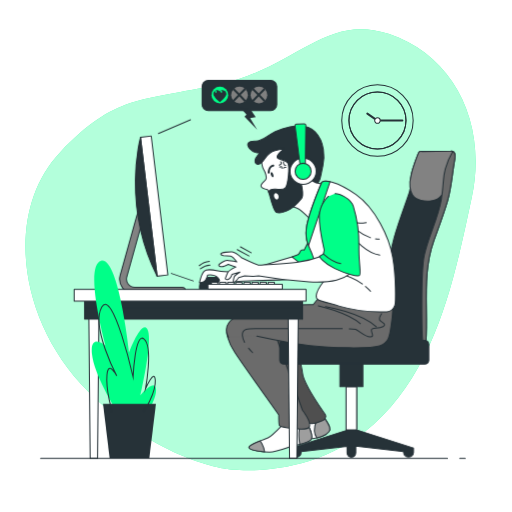
t = 0.00 s
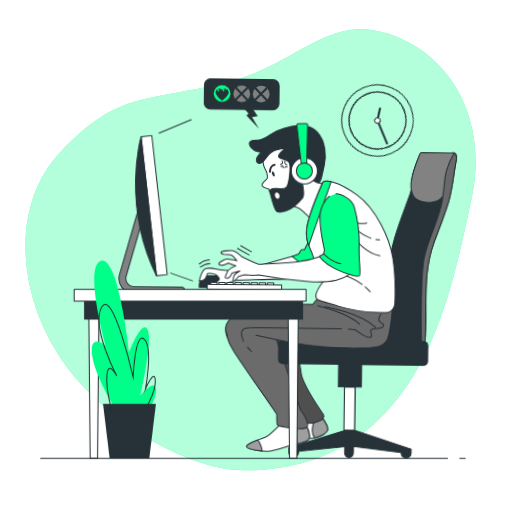
t = 1.13 s
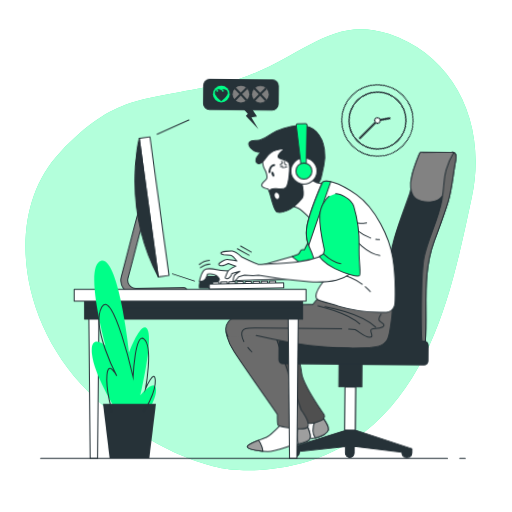
t = 2.25 s
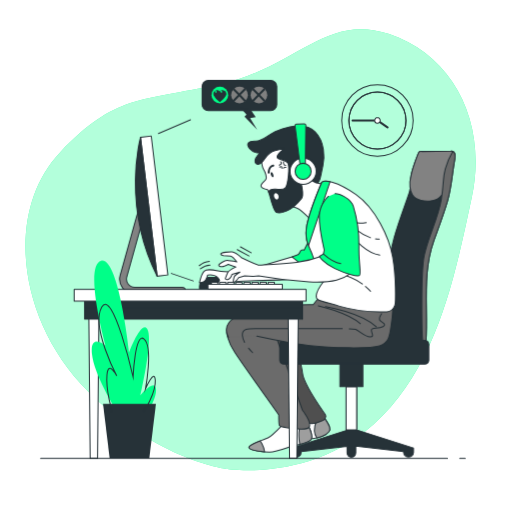
t = 3.00 s
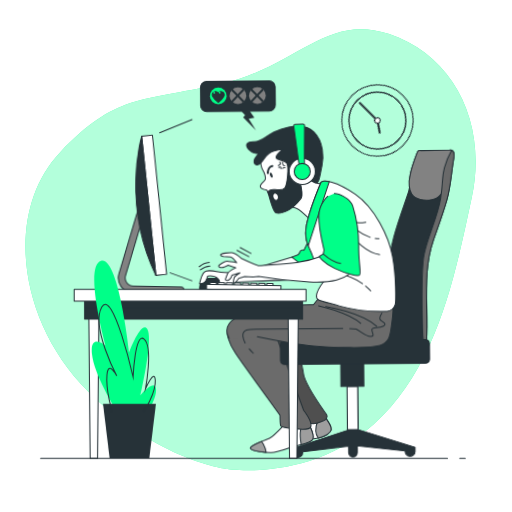
t = 3.75 s
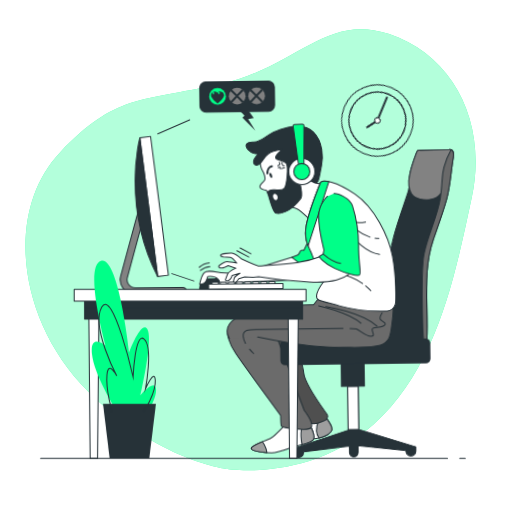
t = 4.88 s

The animated SVG that drew these frames (rendered in a browser with its animation timeline set to each time). Animation: 2 CSS @keyframes rules; one cycle of 6.00 s, repeats indefinitely.

<svg class="animated" id="freepik_stories-online-games-addiction" xmlns="http://www.w3.org/2000/svg" viewBox="0 0 500 500" version="1.1" xmlns:xlink="http://www.w3.org/1999/xlink" xmlns:svgjs="http://svgjs.com/svgjs"><style>svg#freepik_stories-online-games-addiction:not(.animated) .animable {opacity: 0;}svg#freepik_stories-online-games-addiction.animated #freepik--Clock--inject-140 {animation: 6s Infinite  linear spin;animation-delay: 0s;}svg#freepik_stories-online-games-addiction.animated #freepik--Character--inject-140 {animation: 6s Infinite  linear wind;animation-delay: 0s;}svg#freepik_stories-online-games-addiction.animated #freepik--Device--inject-140 {animation: 3s Infinite  linear wind;animation-delay: 0s;}         @keyframes spin {             from {                 transform: rotate(0);               }               to {                 transform: rotate(360deg);               }         }                 @keyframes wind {                0% {                    transform: rotate( 0deg );                }                25% {                    transform: rotate( 1deg );                }                75% {                    transform: rotate( -1deg );                }            }        </style><g id="freepik--background-simple--inject-140" class="animable" style="transform-origin: 244.689px 243.873px;"><path d="M221.94,458s80,12.85,142.74-43.37,80-147.62,95.92-221.23S442.68,54.29,380.15,33.3s-89.57,32.39-166.7,49.25-100.59,9.5-154.8,66.28-41.72,164.44,27,232.92S221.94,458,221.94,458Z" style="fill: rgb(0, 255, 136); transform-origin: 244.689px 243.873px;" id="el3lceo2tpmya" class="animable"></path><g id="elwpsl8ih2m1d"><path d="M221.94,458s80,12.85,142.74-43.37,80-147.62,95.92-221.23S442.68,54.29,380.15,33.3s-89.57,32.39-166.7,49.25-100.59,9.5-154.8,66.28-41.72,164.44,27,232.92S221.94,458,221.94,458Z" style="fill: rgb(255, 255, 255); opacity: 0.7; transform-origin: 244.689px 243.873px;" class="animable"></path></g></g><g id="freepik--Clock--inject-140" class="animable" style="transform-origin: 368.6px 117.71px;"><circle cx="368.6" cy="117.71" r="34.87" style="fill: none; stroke: rgb(38, 50, 56); stroke-linecap: round; stroke-linejoin: round; transform-origin: 368.6px 117.71px;" id="elquv0r20u1c" class="animable"></circle><circle cx="368.6" cy="117.71" r="27.85" style="fill: none; stroke: rgb(38, 50, 56); stroke-linecap: round; stroke-linejoin: round; transform-origin: 368.6px 117.71px;" id="elmh6k5u2l1jh" class="animable"></circle><circle cx="368.6" cy="117.71" r="27.85" style="fill: none; stroke: rgb(38, 50, 56); stroke-linecap: round; stroke-linejoin: round; transform-origin: 368.6px 117.71px;" id="elhb6gsflltg" class="animable"></circle><polyline points="358.71 110.99 368.6 117.71 392.92 117.71" style="fill: none; stroke: rgb(38, 50, 56); stroke-linecap: round; stroke-linejoin: round; stroke-width: 2px; transform-origin: 375.815px 114.35px;" id="el6eikibdb4f3" class="animable"></polyline><path d="M371.3,117.71a2.7,2.7,0,1,1-2.7-2.69A2.7,2.7,0,0,1,371.3,117.71Z" style="fill: rgb(255, 255, 255); stroke: rgb(38, 50, 56); stroke-linecap: round; stroke-linejoin: round; transform-origin: 368.6px 117.72px;" id="el17lzmcd0ng9" class="animable"></path></g><g id="freepik--Character--inject-140" class="animable" style="transform-origin: 319.511px 262.53px;"><path d="M315.94,407s4.33,6,5.78,9.82-.72,6.41-6.86,9.06-10.1,2.26-15.51,3-7.93,5.28-15.87,6.79-14.43.38-14.07-2.26,10.46-5.67,15.15-11.33,13.35-15.48,13.35-15.48Z" style="fill: rgb(255, 255, 255); stroke: rgb(38, 50, 56); stroke-linecap: round; stroke-linejoin: round; transform-origin: 295.774px 421.473px;" id="elvgyvw067hs" class="animable"></path><path d="M315.94,407l-4-.08-2.25,2.42a20.18,20.18,0,0,0-.83,1.91c-1.33,3.44-3.38,10.82.42,16.42a28.81,28.81,0,0,0,5.59-1.79c6.14-2.65,8.3-5.29,6.86-9.06S315.94,407,315.94,407Z" style="fill: rgb(158, 158, 158); stroke: rgb(38, 50, 56); stroke-linecap: round; stroke-linejoin: round; transform-origin: 314.63px 417.295px;" id="elidb2pw96eyb" class="animable"></path><path d="M284.5,329.59s9.68,22.85,10.85,34.47,21.3,39.12,22.46,41.06-.77,5-3.48,5.8-8.14,5-15.11,1.55-12-17.43-27.5-37.18-29.44-36.8-28.66-46.09,11.23-9.68,20.53-8.52S284.5,329.59,284.5,329.59Z" style="fill: rgb(79, 79, 79); stroke: rgb(38, 50, 56); stroke-linecap: round; stroke-linejoin: round; transform-origin: 280.591px 367.013px;" id="elsnjmr8tqw2n" class="animable"></path><path d="M274.82,416s-9.68,10.07-13.17,11.62-18.59,6.58-18.59,9.3,14.33,4.64,20.14,4.64,17-4.26,20.53-5.42,15.1-3.1,19.36-6.2-2.71-15.49-2.71-15.49Z" style="fill: rgb(255, 255, 255); stroke: rgb(38, 50, 56); stroke-linecap: round; stroke-linejoin: round; transform-origin: 273.765px 428.005px;" id="eldl139fw95i" class="animable"></path><path d="M258.4,441.26a23.64,23.64,0,0,0-2.56-7.87A16.92,16.92,0,0,0,254,430.6c-5.2,2.07-10.9,4.61-10.9,6.28C243.06,439,251.8,440.64,258.4,441.26Z" style="fill: rgb(158, 158, 158); stroke: rgb(38, 50, 56); stroke-linecap: round; stroke-linejoin: round; transform-origin: 250.75px 435.93px;" id="eln3fwcqm8nts" class="animable"></path><path d="M293.73,414.81a19.27,19.27,0,0,0-1.48,4.64c-.88,4.85-.26,10.46.44,14.39,4-1,8.19-2.33,10.4-3.94,4.26-3.09-2.71-15.49-2.71-15.49Z" style="fill: rgb(158, 158, 158); stroke: rgb(38, 50, 56); stroke-linecap: round; stroke-linejoin: round; transform-origin: 298.143px 424.125px;" id="elwpcl777qp3" class="animable"></path><path d="M221.36,324.23s.25,8.14,7.75,19.69,43.06,61.15,43.06,61.15,0,8.66.58,10.39,27.71,6.36,29.45,1.16-6.93-16.17-6.93-16.17l-26-72.75s-8.08-16.17-19.63-17.9S221.36,316.73,221.36,324.23Z" style="fill: rgb(107, 107, 107); stroke: rgb(38, 50, 56); stroke-linecap: round; stroke-linejoin: round; transform-origin: 261.895px 364.296px;" id="elylkb0sqje4" class="animable"></path><path d="M440.31,147.58l-28.44.34s-2.72-.34-3.4,1.7c0,0-7.15,18-7.49,24.5s1.37,5.45-1.36,13.95-10.55,28.59-15,44.92c-5.95,22-7.49,45.26-7.87,67.92-.06,3.63-2.24,34.92,3.42,34.92,4.7,0,35.29,5.74,35.81-2.61,2.08-33.29-3.93-65.81,7.63-98.19,4.49-12.57,9.64-25.85,13.45-39s4.48-26.82,7-40.28C445.76,146.56,440.31,147.58,440.31,147.58Z" style="fill: rgb(38, 50, 56); stroke: rgb(38, 50, 56); stroke-linecap: round; stroke-linejoin: round; transform-origin: 410.338px 242.65px;" id="eltmude858e1" class="animable"></path><path d="M440.31,147.58l-28.44.34s-2.72-.34-3.4,1.7c0,0-5.94,15-7.24,22.54a29.19,29.19,0,0,0-.91,10.17c.64,5.91,2.33,11.19,10.77,13.31,7.32,1.82,16.38.32,19.77-4.51,3.51-2.62,2.85-7.33,5-11.9,3.4-7.15,4.76-18.72,7.49-25.52a20,20,0,0,1,1-2.05C443.94,146.91,440.31,147.58,440.31,147.58Z" style="fill: rgb(130, 130, 130); stroke: rgb(38, 50, 56); stroke-linecap: round; stroke-linejoin: round; transform-origin: 422.28px 171.968px;" id="elzprnevukfcp" class="animable"></path><path d="M434.8,165c-2.76,9.94-1.1,12.7-3.87,29.82s-12.7,36.45-16.56,54.12-2.21,80.08-1.66,82.84a24.78,24.78,0,0,1,.24,4.44c1.85-.69,3-1.65,3.06-2.95,2.08-33.29-3.93-65.81,7.63-98.19,4.49-12.57,9.64-25.85,13.45-39s4.47-26.82,7-40.28c1-5.65-.61-7.43-2-8l0,.06A73.66,73.66,0,0,0,434.8,165Z" style="fill: rgb(105, 105, 105); stroke: rgb(38, 50, 56); stroke-linecap: round; stroke-linejoin: round; transform-origin: 428.144px 242.01px;" id="el5notce76hhy" class="animable"></path><path d="M348.59,419.89l-.31-.24V377.44h6.07V350.76H331.91v26.68H338v42.94l-53.67,17.1v4.25a4.85,4.85,0,0,0,9.7,0v-.61l44.88-5.22v6.43a4.25,4.25,0,1,0,8.5,0v-6.64l46.69,5.43v.61a4.86,4.86,0,0,0,9.71,0v-4.25Z" style="fill: rgb(38, 50, 56); stroke: rgb(38, 50, 56); stroke-linecap: round; stroke-linejoin: round; transform-origin: 344.07px 398.67px;" id="eluoy4jnie9bp" class="animable"></path><polygon points="348.29 419.65 348.29 377.67 337.97 377.67 337.97 419.67 348.3 419.67 348.29 419.65" style="fill: rgb(255, 255, 255); stroke: rgb(38, 50, 56); stroke-linecap: round; stroke-linejoin: round; transform-origin: 343.135px 398.67px;" id="eldl18jt28eo5" class="animable"></polygon><rect x="273.14" y="332.32" width="145.59" height="23.35" rx="4" style="fill: rgb(38, 50, 56); stroke: rgb(38, 50, 56); stroke-linecap: round; stroke-linejoin: round; transform-origin: 345.935px 343.995px;" id="eltvbkwxhyypc" class="animable"></rect><path d="M279.49,199.89s8.19,2.57,11,3.51,12.17,10.29,12.17,10.29,11.23-28.08,12.17-30.65,1.4-4.22,1.4-4.22a7.73,7.73,0,0,1-8.42-2.34c-4-4.21,1.17-12.63-3.51-19.89s-33.47,8.19-34.17,15.68S272.7,195.67,279.49,199.89Z" style="fill: rgb(255, 255, 255); stroke: rgb(38, 50, 56); stroke-linecap: round; stroke-linejoin: round; transform-origin: 293.134px 184.194px;" id="elqj25g01nbe" class="animable"></path><path d="M255.39,156.83s.47,6.31,2.1,8.89,3.28,7.25,2.11,9.36-5.38,4.45-4.68,6.79,6.32,3.27,6.32,3.27l1.4,3.28s4.45-2.57,8.43-1.4,11.23-.24,12.87-4.45,1.87-19.66.47-30.19S278.32,136.93,269.9,139,254.92,151,255.39,156.83Z" style="fill: rgb(255, 255, 255); stroke: rgb(38, 50, 56); stroke-linecap: round; stroke-linejoin: round; transform-origin: 270.086px 163.478px;" id="elyms4kv15cl" class="animable"></path><path d="M262.36,168.54s.05-6.1,4.49-6.8" style="fill: none; stroke: rgb(38, 50, 56); stroke-linecap: round; stroke-linejoin: round; stroke-width: 2px; transform-origin: 264.605px 165.14px;" id="eln2dps0ghmdi" class="animable"></path><path d="M266.78,170.21c.51,1.33.44,2.59-.17,2.82s-1.5-.65-2-2-.44-2.59.16-2.83S266.26,168.89,266.78,170.21Z" style="fill: rgb(38, 50, 56); transform-origin: 265.697px 170.614px;" id="elh0g0nte13yu" class="animable"></path><path d="M274.06,158s2.11,2.33-1.4,3.27" style="fill: none; stroke: rgb(38, 50, 56); stroke-linecap: round; stroke-linejoin: round; transform-origin: 273.674px 159.635px;" id="eltlj8qehmopq" class="animable"></path><path d="M276.87,158s-.7,3.5,2.1,3.5" style="fill: none; stroke: rgb(38, 50, 56); stroke-linecap: round; stroke-linejoin: round; transform-origin: 277.881px 159.75px;" id="el7i2kw9n7in2" class="animable"></path><path d="M273.12,163.16s2.34-1.87,2.11,1.17" style="fill: none; stroke: rgb(38, 50, 56); stroke-linecap: round; stroke-linejoin: round; transform-origin: 274.183px 163.46px;" id="elyxrbxd5fq89" class="animable"></path><path d="M279.21,163.4s-2.34-.24-2.34.7" style="fill: none; stroke: rgb(38, 50, 56); stroke-linecap: round; stroke-linejoin: round; transform-origin: 278.04px 163.736px;" id="elxwjr5ogurhh" class="animable"></path><path d="M283.05,123.86a63.19,63.19,0,0,0-14.32,4.65c-8,3.71-12.41,9.59-19.43,9.36s-9.36,2.57-5.61,7.25,10.06,4.22,10.06,4.22-5.62,5.38-4.68,8.89,4.91,2.81,7.72-.94,5.15-8.89,11.7-10.29,8.66-1.41,8.66-1.41-7.49,5.85-6.55,8.19,7.25,2.11,10.06,4.92.47,22-1.87,24.57-5.62,1.64-9.6,1.4-7.48.71-6.55,3.75,4.46,18.05,7.27,19,13.65.7,24.85-14c3.15-4.14-2.4-19.5-2.4-22.78s-.28-6.71.51-9.9c.47-1.87,2.12-3.71,4.17-3.73,2.83,0,3.7,2.7,4.22,5,1.17,5.15-2.58,9.6-1.88,10.3s5.39,4.92,9.36,6.32,4.69-8.89,6.56-16.85,1.87-23.4-7.49-33C301.79,122.57,292.09,122.1,283.05,123.86Z" style="fill: rgb(38, 50, 56); stroke: rgb(38, 50, 56); stroke-linecap: round; stroke-linejoin: round; transform-origin: 279.096px 165.356px;" id="elcr7rwxa26b" class="animable"></path><path d="M271.8,190.87c.63,1.62.25,3.28-.84,3.7s-2.49-.54-3.12-2.16-.25-3.27.85-3.69S271.18,189.26,271.8,190.87Z" style="fill: rgb(255, 255, 255); transform-origin: 269.82px 191.645px;" id="elepwjj0ariph" class="animable"></path><g id="elmnf01691l7"><circle cx="295.99" cy="167.24" r="12.75" style="fill: rgb(255, 255, 255); stroke: rgb(38, 50, 56); stroke-linecap: round; stroke-linejoin: round; transform-origin: 295.99px 167.24px; transform: rotate(-45deg);" class="animable"></circle></g><path d="M293.07,161.51l-5-38.68a1.45,1.45,0,0,1,1.39-1.64l7.64-.34a1.48,1.48,0,0,1,1.53,1.48l-.46,38.94Z" style="fill: rgb(0, 255, 136); stroke: rgb(38, 50, 56); stroke-linecap: round; stroke-linejoin: round; transform-origin: 293.344px 141.18px;" id="ele6n0r25iufk" class="animable"></path><circle cx="295.99" cy="167.24" r="7.84" style="fill: rgb(0, 255, 136); stroke: rgb(38, 50, 56); stroke-linecap: round; stroke-linejoin: round; transform-origin: 295.99px 167.24px;" id="elikyswdbuwbk" class="animable"></circle><path d="M203.49,270.76h8.37a8.67,8.67,0,0,1,8.67,8.67v2.76a0,0,0,0,1,0,0h-25.7a0,0,0,0,1,0,0v-2.76A8.67,8.67,0,0,1,203.49,270.76Z" style="fill: rgb(38, 50, 56); stroke: rgb(38, 50, 56); stroke-linecap: round; stroke-linejoin: round; transform-origin: 207.68px 276.475px;" id="eltugg06s1lrk" class="animable"></path><path d="M285.25,250.87s-49.18,14.6-52.67,14.6-13.33.31-19.67-1-11.11-2.22-13.65.32-4.44,11.11-4.44,11.11a7.23,7.23,0,0,0,3.81-.64c2.54-.95,4.12-6.66,4.12-6.66s6.67-.64,9.52,2.22,2.54,3.17.64,5.08-7.62,2.22-8.89,4.44,3.17,1.59,5.08,1.27,7-.64,10.15-2.22A80.14,80.14,0,0,1,230.36,275c1.58-.31,32.68-1.58,42.52-1.58s22.53-2.54,28.87-4.44a27.41,27.41,0,0,0,9.84-5.08S289.38,250.87,285.25,250.87Z" style="fill: rgb(255, 255, 255); stroke: rgb(38, 50, 56); stroke-linecap: round; stroke-linejoin: round; transform-origin: 253.205px 266.407px;" id="eltjkbjl04nb7" class="animable"></path><path d="M195.66,262.5s4.7-3.66,9.4-3.66" style="fill: none; stroke: rgb(38, 50, 56); stroke-linecap: round; stroke-linejoin: round; transform-origin: 200.36px 260.67px;" id="el8kp5h9iltks" class="animable"></path><path d="M194.62,259.37a16.84,16.84,0,0,1,9.92-4.18" style="fill: none; stroke: rgb(38, 50, 56); stroke-linecap: round; stroke-linejoin: round; transform-origin: 199.58px 257.28px;" id="elxfrcz0knla" class="animable"></path><path d="M309.37,218.82,297,244.21s-3.17-.64-3.81,1.27a7.64,7.64,0,0,1-2.22,3.17l-5.71,2.22s5.4,4.12,12.38,10.15,12.05,7,12.05,7,12.7-11.74,14.6-24.75S314.76,213.11,309.37,218.82Z" style="fill: rgb(0, 255, 136); stroke: rgb(38, 50, 56); stroke-linecap: round; stroke-linejoin: round; transform-origin: 304.88px 242.855px;" id="elv3umvexidkg" class="animable"></path><path d="M223.09,329.43c-4.62-8.66-3.46-21.36,28.87-27.14s53.84-4.85,53.84-4.85l5.81-7.36s70.27,8.17,71.42,9.9-.63,15-1.73,21.94-2.15,12.91-10.81,15.8-47.51,2.1-67.72-.21-52-9.23-52-9.23" style="fill: rgb(107, 107, 107); stroke: rgb(38, 50, 56); stroke-linecap: round; stroke-linejoin: round; transform-origin: 302.253px 314.831px;" id="eljxtbwfjqs5" class="animable"></path><path d="M242.74,340.05a44.84,44.84,0,0,0,3.93,4.28" style="fill: none; stroke: rgb(38, 50, 56); stroke-linecap: round; stroke-linejoin: round; transform-origin: 244.705px 342.19px;" id="el9zsexl2zhct" class="animable"></path><path d="M334.21,321c-23.08-.39-69.1,0-78.21,0-12,0-20-1.33-19.33,6.67a17.33,17.33,0,0,0,2.13,6.54" style="fill: none; stroke: rgb(38, 50, 56); stroke-linecap: round; stroke-linejoin: round; transform-origin: 285.42px 327.518px;" id="el4chtiokpv2h" class="animable"></path><path d="M372.67,306.33s-2.67,4-2,6,8,4,3.33,6.67-11.33,0-11.33,3.33S366,329,361.33,329s-10.66-6-14-7.33a35.48,35.48,0,0,0-6.23-.49" style="fill: none; stroke: rgb(38, 50, 56); stroke-linecap: round; stroke-linejoin: round; transform-origin: 358.323px 317.665px;" id="el3tpfcaeuazn" class="animable"></path><path d="M310.84,298.6s27.89,6.2,41.06,17.43" style="fill: none; stroke: rgb(38, 50, 56); stroke-linecap: round; stroke-linejoin: round; transform-origin: 331.37px 307.315px;" id="elnrtnptba6h" class="animable"></path><path d="M317.81,299.37s35.25,5.81,49.58,19.76" style="fill: none; stroke: rgb(38, 50, 56); stroke-linecap: round; stroke-linejoin: round; transform-origin: 342.6px 309.25px;" id="el4r31smarpnt" class="animable"></path><path d="M314.26,177.86s-11.43,27-14.6,41.89,2.86,21.89,5.39,29.19,10.79,26,10.79,26-6.34,8.25-7,13.33.95,4.44,22.85,10.78a143.46,143.46,0,0,0,46,5.4c4.44-.32,7-3.81,7.93-6.35s1.27-27.92-2.22-47.28-16.82-47.59-35.86-60.92S317.11,175.64,314.26,177.86Z" style="fill: rgb(255, 255, 255); stroke: rgb(38, 50, 56); stroke-linecap: round; stroke-linejoin: round; transform-origin: 342.504px 240.763px;" id="elvd3j3pw578" class="animable"></path><path d="M314.26,177.86s-11.43,27-14.6,41.89c-1.91,9-.47,15.1,1.52,20.14l21.07-62.47C318.14,176.57,315.45,176.94,314.26,177.86Z" style="fill: rgb(0, 255, 136); stroke: rgb(38, 50, 56); stroke-linecap: round; stroke-linejoin: round; transform-origin: 310.506px 208.416px;" id="el146eq2cfbs7" class="animable"></path><path d="M366.74,233.28a22.27,22.27,0,0,0,3.65.19" style="fill: none; stroke: rgb(38, 50, 56); stroke-linecap: round; stroke-linejoin: round; transform-origin: 368.565px 233.38px;" id="el040680rwl1g5" class="animable"></path><path d="M342,219.29s9,9.31,19.8,12.85" style="fill: none; stroke: rgb(38, 50, 56); stroke-linecap: round; stroke-linejoin: round; transform-origin: 351.9px 225.715px;" id="el3hqa0achbbi" class="animable"></path><path d="M346.28,233s10.4,13.7,24.58,16.07" style="fill: none; stroke: rgb(38, 50, 56); stroke-linecap: round; stroke-linejoin: round; transform-origin: 358.57px 241.035px;" id="els3eermj9dyi" class="animable"></path><path d="M338.72,215.51a35.41,35.41,0,0,0,18.91,1.89" style="fill: none; stroke: rgb(38, 50, 56); stroke-linecap: round; stroke-linejoin: round; transform-origin: 348.175px 216.716px;" id="elz1q1br5b03r" class="animable"></path><path d="M356.9,279.71a49.7,49.7,0,0,1,5,4.8" style="fill: none; stroke: rgb(38, 50, 56); stroke-linecap: round; stroke-linejoin: round; transform-origin: 359.4px 282.11px;" id="elzgqcl5di5ns" class="animable"></path><path d="M331.16,267.5a58.93,58.93,0,0,1,22.7,9.85" style="fill: none; stroke: rgb(38, 50, 56); stroke-linecap: round; stroke-linejoin: round; transform-origin: 342.51px 272.425px;" id="el1pi3b24i4a7" class="animable"></path><path d="M315.06,249.88a119.27,119.27,0,0,1-25.4,6.41c-13.1,1.6-35.71,2.74-37,2.68s-16.5-7.14-16.5-7.14-6.71-5.72-9.56-5.86-10.19.47-10.89,1.71,2.45,2,2.45,2l7,.33c1.9.09,6.08,5.69,6.08,5.69s-6.92-1.28-9.46-1.4-8.12,3.74-8.17,4.69,1.53,1.34,3.11,1.42,6.15-2.25,6.15-2.25l7.5,2.58s-7.14,3.16-8.21,5.65S220,272,220,272s.24,1.6,2.82.77,3.73-4.9,3.73-4.9l7.73-2.18s-5.24,3.12-5.63,4.69-1.51,5.14-.24,5.2,4.66-4.54,4.66-4.54l5.8-1.63,7.92.38a34.79,34.79,0,0,0,5.74-.37,411.6,411.6,0,0,0,49.27,5.85c24.41,1.17,33.83-3.15,40.42-8.23s-7.75-17.21-13.14-17.47S315.06,249.88,315.06,249.88Z" style="fill: rgb(255, 255, 255); stroke: rgb(38, 50, 56); stroke-linecap: round; stroke-linejoin: round; transform-origin: 278.764px 260.765px;" id="el2f3ah9xtsu" class="animable"></path><path d="M320.7,191.69s-8.28,6.92-8.82,18.33,4.72,34.21,4.72,34.21l-.82,3.78-3.92,2.35s3.2,6.19,15,11.83S349,270.24,351,269.06s-.95-13.38-.54-28.61a125.33,125.33,0,0,0-5.44-39c-2.78-8.39-14.34-12.44-17.84-12.29" style="fill: rgb(0, 255, 136); stroke: rgb(38, 50, 56); stroke-linecap: round; stroke-linejoin: round; transform-origin: 331.772px 229.254px;" id="elzerhql9vu7a" class="animable"></path><path d="M315.78,248s9.45,8.39,17,9.38" style="fill: none; stroke: rgb(38, 50, 56); stroke-linecap: round; stroke-linejoin: round; transform-origin: 324.28px 252.69px;" id="elbhash7xxty7" class="animable"></path><line x1="231.67" y1="243.71" x2="243.15" y2="249.97" style="fill: none; stroke: rgb(38, 50, 56); stroke-linecap: round; stroke-linejoin: round; transform-origin: 237.41px 246.84px;" id="el7qphpv75khk" class="animable"></line><line x1="234.8" y1="241.1" x2="245.23" y2="246.84" style="fill: none; stroke: rgb(38, 50, 56); stroke-linecap: round; stroke-linejoin: round; transform-origin: 240.015px 243.97px;" id="elivqid5yasz" class="animable"></line><g id="el1ign5lov5u9"><rect x="197.36" y="78.48" width="72.91" height="29.52" rx="5.9" style="fill: rgb(38, 50, 56); stroke: rgb(38, 50, 56); stroke-miterlimit: 10; transform-origin: 233.815px 93.24px; transform: rotate(180deg);" class="animable"></rect></g><circle cx="214.67" cy="92.82" r="8.15" style="fill: rgb(0, 255, 136); transform-origin: 214.67px 92.82px;" id="ela7khu8ae56" class="animable"></circle><path d="M220.54,91.61a3.08,3.08,0,0,0-5.87-1.29,3.08,3.08,0,0,0-5.87,1.29,3,3,0,0,0,.4,1.52c1.32,2.78,5.47,5.84,5.47,5.84s4.15-3.06,5.47-5.84A3.13,3.13,0,0,0,220.54,91.61Z" style="fill: rgb(38, 50, 56); stroke: rgb(38, 50, 56); stroke-miterlimit: 10; transform-origin: 214.67px 93.7573px;" id="elxz7u5hnik" class="animable"></path><path d="M211.55,89.35a.84.84,0,1,1-1-.56A.81.81,0,0,1,211.55,89.35Z" style="fill: rgb(0, 255, 136); transform-origin: 210.75px 89.6027px;" id="elmesnqvre2we" class="animable"></path><g id="elgvpxxumzt3n"><ellipse cx="216.15" cy="89.55" rx="0.84" ry="0.78" style="fill: rgb(0, 255, 136); transform-origin: 216.15px 89.55px; transform: rotate(-13.56deg);" class="animable"></ellipse></g><circle cx="252.85" cy="92.82" r="8.15" style="fill: gray; transform-origin: 252.85px 92.82px;" id="el6ms6sj55g55" class="animable"></circle><polygon points="259.14 87.4 257.7 86.01 252.62 91.28 247.53 86.01 246.09 87.4 251.23 92.72 246.09 98.04 247.53 99.43 252.62 94.16 257.7 99.43 259.14 98.04 254.01 92.72 259.14 87.4" style="fill: rgb(38, 50, 56); transform-origin: 252.615px 92.72px;" id="ella14vp05n9k" class="animable"></polygon><circle cx="233.87" cy="92.82" r="8.15" style="fill: gray; transform-origin: 233.87px 92.82px;" id="elxa5k8qlii8q" class="animable"></circle><polygon points="240.16 87.4 238.72 86.01 233.64 91.28 228.56 86.01 227.12 87.4 232.25 92.72 227.12 98.04 228.56 99.43 233.64 94.16 238.72 99.43 240.16 98.04 235.03 92.72 240.16 87.4" style="fill: rgb(38, 50, 56); transform-origin: 233.64px 92.72px;" id="eli3vqgx559s9" class="animable"></polygon><polyline points="245.22 107.87 249.72 114.37 244.22 115.37 251.22 126.87 238.72 113.87 240.72 111.87 235.22 105.87" style="fill: rgb(38, 50, 56); transform-origin: 243.22px 116.37px;" id="el2qkzsu8dgvs" class="animable"></polyline></g><g id="freepik--Device--inject-140" class="animable" style="transform-origin: 196.254px 202.095px;"><path d="M131.42,287.19h46.31a3.35,3.35,0,1,0,0-6.7H131.42a7.92,7.92,0,0,1-7.63-10.05l16.43-58.87a3.35,3.35,0,1,0-6.45-1.8l-16.43,58.87a14.61,14.61,0,0,0,14.08,18.55Z" style="fill: rgb(130, 130, 130); stroke: rgb(38, 50, 56); stroke-linecap: round; stroke-linejoin: round; transform-origin: 148.939px 247.203px;" id="elmpndf4t09eo" class="animable"></path><g id="elsyvi3ios55d"><rect x="145.25" y="133.02" width="10.56" height="136.54" style="fill: rgb(255, 255, 255); stroke: rgb(38, 50, 56); stroke-linecap: round; stroke-linejoin: round; transform-origin: 150.53px 201.29px; transform: rotate(173.17deg);" class="animable"></rect></g><line x1="154.67" y1="130.33" x2="186" y2="117" style="fill: none; stroke: rgb(38, 50, 56); stroke-linecap: round; stroke-linejoin: round; transform-origin: 170.335px 123.665px;" id="elz16aeun8z2g" class="animable"></line><line x1="167.33" y1="267" x2="188.67" y2="274.33" style="fill: none; stroke: rgb(38, 50, 56); stroke-linecap: round; stroke-linejoin: round; transform-origin: 178px 270.665px;" id="elbnm61kznpf" class="animable"></line><path d="M137.16,134.14s-18.62,66.46,16.26,135.57Z" style="fill: rgb(38, 50, 56); stroke: rgb(38, 50, 56); stroke-linecap: round; stroke-linejoin: round; transform-origin: 142.808px 201.925px;" id="el4y7bzq03yqf" class="animable"></path><rect x="206.54" y="275.6" width="6.14" height="2.63" style="fill: rgb(255, 255, 255); stroke: rgb(38, 50, 56); stroke-linecap: round; stroke-linejoin: round; transform-origin: 209.61px 276.915px;" id="elc164lsrs4k" class="animable"></rect><rect x="214.44" y="275.6" width="6.14" height="2.63" style="fill: rgb(255, 255, 255); stroke: rgb(38, 50, 56); stroke-linecap: round; stroke-linejoin: round; transform-origin: 217.51px 276.915px;" id="elumvifvwwwum" class="animable"></rect><rect x="222.33" y="275.6" width="6.14" height="2.63" style="fill: rgb(255, 255, 255); stroke: rgb(38, 50, 56); stroke-linecap: round; stroke-linejoin: round; transform-origin: 225.4px 276.915px;" id="elsz06fwjjdf" class="animable"></rect><rect x="230.22" y="275.6" width="6.14" height="2.63" style="fill: rgb(255, 255, 255); stroke: rgb(38, 50, 56); stroke-linecap: round; stroke-linejoin: round; transform-origin: 233.29px 276.915px;" id="elnq8yfg9x5kk" class="animable"></rect><rect x="238.11" y="275.6" width="6.14" height="2.63" style="fill: rgb(255, 255, 255); stroke: rgb(38, 50, 56); stroke-linecap: round; stroke-linejoin: round; transform-origin: 241.18px 276.915px;" id="elyn9b2e2t7q" class="animable"></rect><rect x="246.01" y="275.6" width="6.14" height="2.63" style="fill: rgb(255, 255, 255); stroke: rgb(38, 50, 56); stroke-linecap: round; stroke-linejoin: round; transform-origin: 249.08px 276.915px;" id="el7br47w3741j" class="animable"></rect><rect x="253.9" y="275.6" width="6.14" height="2.63" style="fill: rgb(255, 255, 255); stroke: rgb(38, 50, 56); stroke-linecap: round; stroke-linejoin: round; transform-origin: 256.97px 276.915px;" id="ely5vdrychflc" class="animable"></rect><rect x="261.79" y="275.6" width="6.14" height="2.63" style="fill: rgb(255, 255, 255); stroke: rgb(38, 50, 56); stroke-linecap: round; stroke-linejoin: round; transform-origin: 264.86px 276.915px;" id="ell0mbmzd1bf" class="animable"></rect><rect x="203.03" y="277.62" width="72.68" height="4.99" style="fill: rgb(255, 255, 255); stroke: rgb(38, 50, 56); stroke-linecap: round; stroke-linejoin: round; transform-origin: 239.37px 280.115px;" id="el56bjlp84sob" class="animable"></rect></g><g id="freepik--Table--inject-140" class="animable" style="transform-origin: 185.68px 365.105px;"><polygon points="95.27 447.67 88.07 447.67 86.67 300.33 96.67 300.33 95.27 447.67" style="fill: rgb(255, 255, 255); stroke: rgb(38, 50, 56); stroke-linecap: round; stroke-linejoin: round; transform-origin: 91.67px 374px;" id="elqo5f36zka7" class="animable"></polygon><polygon points="289.93 447.67 282.73 447.67 281.33 300.33 291.33 300.33 289.93 447.67" style="fill: rgb(255, 255, 255); stroke: rgb(38, 50, 56); stroke-linecap: round; stroke-linejoin: round; transform-origin: 286.33px 374px;" id="elkkp1pdco1cn" class="animable"></polygon><rect x="82.67" y="286.86" width="212.83" height="24.76" style="fill: rgb(38, 50, 56); stroke: rgb(38, 50, 56); stroke-linecap: round; stroke-linejoin: round; transform-origin: 189.085px 299.24px;" id="elh2056aj6669" class="animable"></rect><rect x="82.89" y="293.19" width="212.25" height="7.3" style="fill: rgb(38, 50, 56); transform-origin: 189.015px 296.84px;" id="elc7f4glmddst" class="animable"></rect><rect x="72.45" y="282.54" width="226.46" height="11.53" style="fill: rgb(255, 255, 255); stroke: rgb(38, 50, 56); stroke-linecap: round; stroke-linejoin: round; transform-origin: 185.68px 288.305px;" id="el9nycaq4ajju" class="animable"></rect></g><g id="freepik--Plants--inject-140" class="animable" style="transform-origin: 120.962px 350.885px;"><path d="M112.73,399.46s-21-33.81-23-54.22,13.39-7.65,13.39-7.65-21.69-77.81-4.47-82.91S126.12,344,126.12,344s12.12-32.53,17.86-22.33-7,64.42-7,64.42,14-16.58,15.31-6.38-13.39,31.89-13.39,31.89" style="fill: rgb(0, 255, 136); transform-origin: 120.962px 333.04px;" id="el8oqqs60i94o" class="animable"></path><polygon points="152.27 394.35 100.61 394.35 107.06 447.29 145.81 447.29 152.27 394.35" style="fill: rgb(38, 50, 56); transform-origin: 126.44px 420.82px;" id="elg0bkfjvwwvj" class="animable"></polygon><path d="M140.79,401.37s11.48-17.86,10.84-30-9.57,8.29-9.57,8.29,7.66-40.82-1.27-48.47-10.84,37-10.84,37S110.17,280.83,99.33,300s14.67,67,14.67,67-8.29-15.95-9.57-.64S109.54,402,109.54,402" style="fill: none; stroke: rgb(38, 50, 56); stroke-miterlimit: 10; transform-origin: 124.151px 349.625px;" id="eljm5u68bzkt" class="animable"></path></g><g id="freepik--Floor--inject-140" class="animable" style="transform-origin: 247px 447.67px;"><line x1="449" y1="447.67" x2="454.33" y2="447.67" style="fill: none; stroke: rgb(38, 50, 56); stroke-linecap: round; stroke-linejoin: round; transform-origin: 451.665px 447.67px;" id="el9ep2fc3ul6o" class="animable"></line><line x1="39.67" y1="447.67" x2="437" y2="447.67" style="fill: none; stroke: rgb(38, 50, 56); stroke-linecap: round; stroke-linejoin: round; transform-origin: 238.335px 447.67px;" id="el2bn6fmr664i" class="animable"></line></g><defs>     <filter id="active" height="200%">         <feMorphology in="SourceAlpha" result="DILATED" operator="dilate" radius="2"></feMorphology>                <feFlood flood-color="#32DFEC" flood-opacity="1" result="PINK"></feFlood>        <feComposite in="PINK" in2="DILATED" operator="in" result="OUTLINE"></feComposite>        <feMerge>            <feMergeNode in="OUTLINE"></feMergeNode>            <feMergeNode in="SourceGraphic"></feMergeNode>        </feMerge>    </filter>    <filter id="hover" height="200%">        <feMorphology in="SourceAlpha" result="DILATED" operator="dilate" radius="2"></feMorphology>                <feFlood flood-color="#ff0000" flood-opacity="0.5" result="PINK"></feFlood>        <feComposite in="PINK" in2="DILATED" operator="in" result="OUTLINE"></feComposite>        <feMerge>            <feMergeNode in="OUTLINE"></feMergeNode>            <feMergeNode in="SourceGraphic"></feMergeNode>        </feMerge>            <feColorMatrix type="matrix" values="0   0   0   0   0                0   1   0   0   0                0   0   0   0   0                0   0   0   1   0 "></feColorMatrix>    </filter></defs></svg>